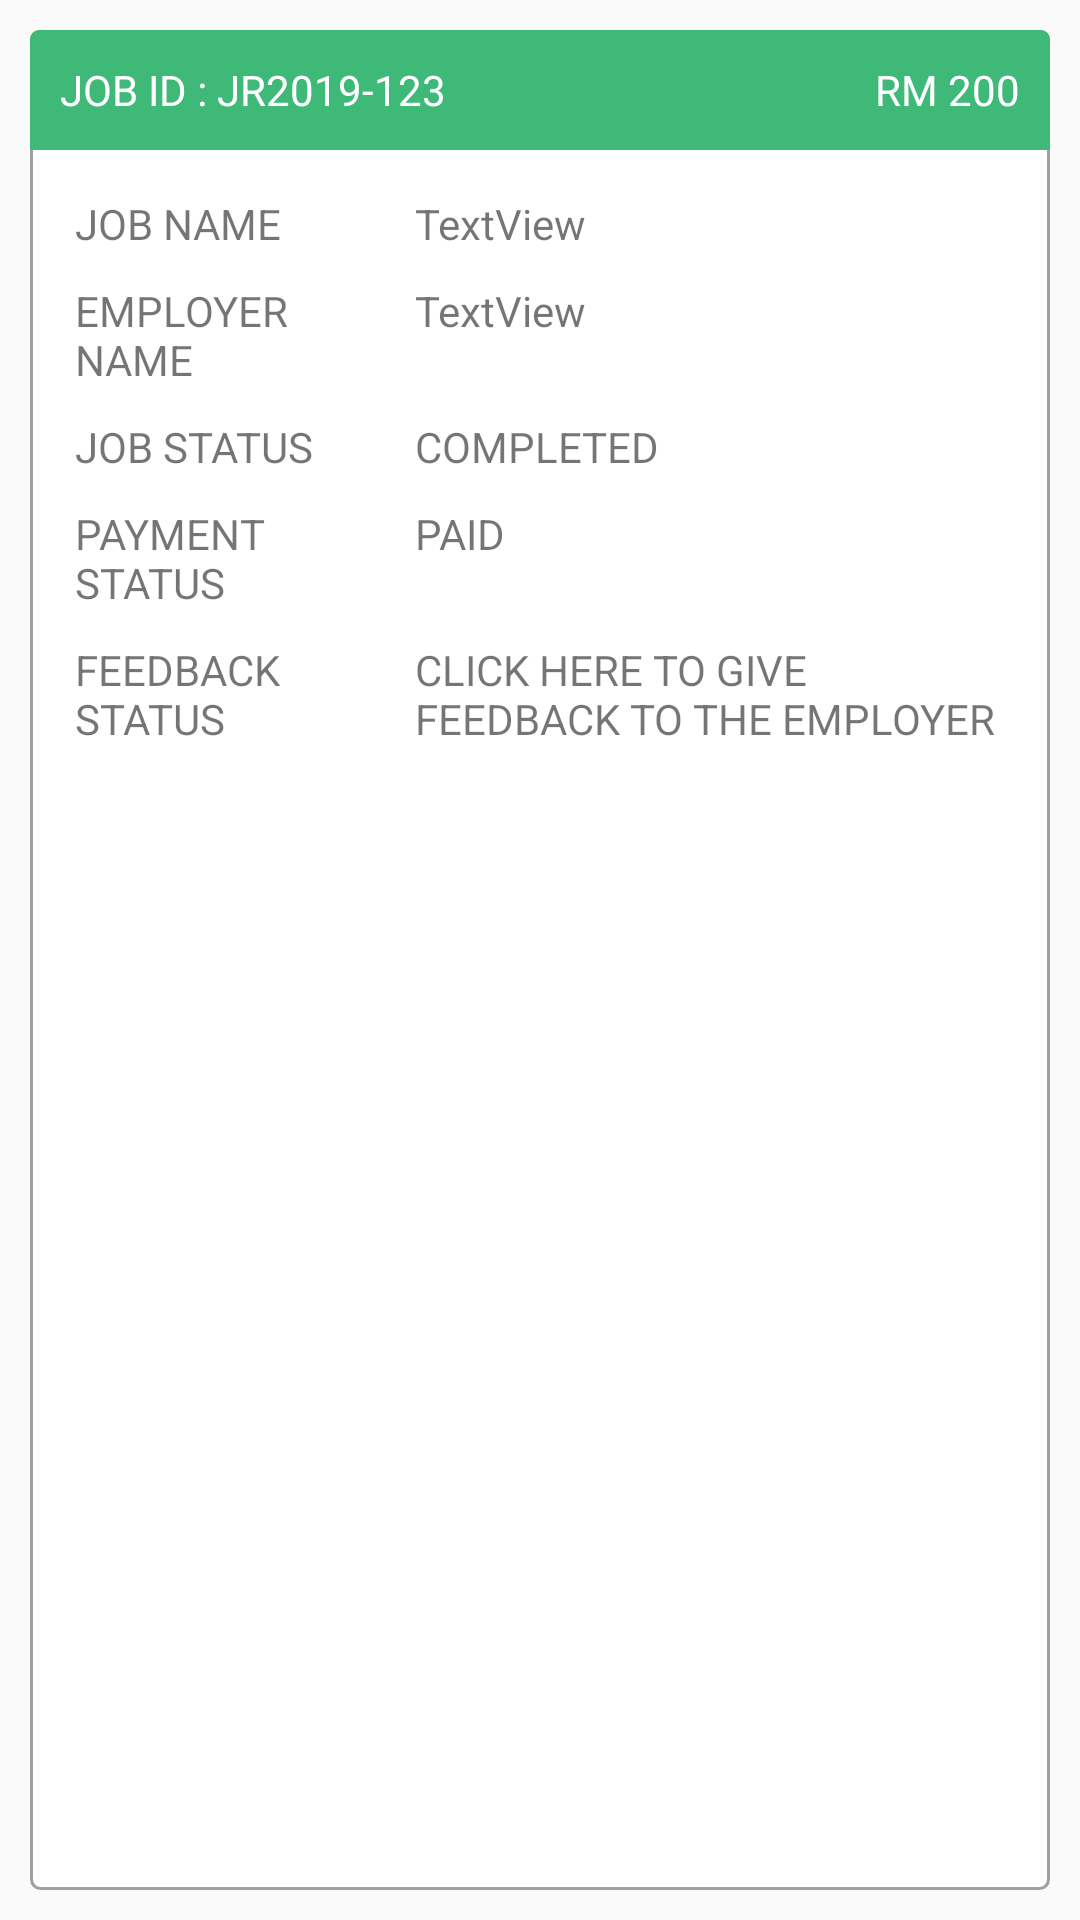

Android layout source for this screen:
<!-- AndroidManifest.xml: application theme AppThemeNoActionBar -->
<!-- res/layout/layout_history_job_adapter.xml -->
<LinearLayout xmlns:android="http://schemas.android.com/apk/res/android"
    xmlns:app="http://schemas.android.com/apk/res-auto"
    xmlns:tools="http://schemas.android.com/tools"
    android:layout_width="match_parent"
    android:layout_height="wrap_content"
    android:layout_margin="5dp"
    android:gravity="center"
    android:orientation="vertical">

    <LinearLayout
        android:id="@+id/view"
        android:layout_width="match_parent"
        android:layout_height="match_parent"
        android:layout_margin="10dp"
        android:background="@drawable/custom_linear_layout"
        android:orientation="vertical">

        <LinearLayout
            android:layout_width="match_parent"
            android:layout_height="40dp"
            android:background="@drawable/custom_linear_layout_radius_top_left_right"
            android:orientation="horizontal">

            <TextView
                android:id="@+id/textView_jobid"
                android:layout_width="match_parent"
                android:layout_height="match_parent"
                android:layout_weight="1"
                android:gravity="center_vertical"
                android:paddingLeft="10dp"
                android:text="JOB ID : JR2019-123"
                android:textColor="@color/colorWhite" />

            <TextView
                android:id="@+id/textView_price"
                android:layout_width="match_parent"
                android:layout_height="match_parent"
                android:layout_weight="1.5"
                android:gravity="right|center_vertical"
                android:paddingRight="10dp"
                android:text="RM 200"
                android:textColor="@color/colorWhite" />
        </LinearLayout>

        <LinearLayout
            android:layout_width="match_parent"
            android:layout_height="match_parent"
            android:layout_marginLeft="10dp"
            android:layout_marginTop="10dp"
            android:layout_marginRight="10dp"
            android:orientation="horizontal">

            <LinearLayout
                android:layout_width="match_parent"
                android:layout_height="wrap_content"
                android:layout_weight="1"
                android:orientation="vertical">

                <LinearLayout
                    android:layout_width="match_parent"
                    android:layout_height="match_parent"
                    android:layout_margin="5dp"
                    android:orientation="horizontal">

                    <TextView
                        android:id="@+id/textView_job_name_title"
                        android:layout_width="match_parent"
                        android:layout_height="wrap_content"
                        android:layout_weight="2"
                        android:text="JOB NAME " />

                    <TextView
                        android:id="@+id/textView_job_name"
                        android:layout_width="match_parent"
                        android:layout_height="wrap_content"
                        android:layout_weight="1"
                        android:paddingLeft="10dp"
                        android:text="TextView" />
                </LinearLayout>

                <LinearLayout
                    android:layout_width="match_parent"
                    android:layout_height="match_parent"
                    android:layout_margin="5dp"
                    android:orientation="horizontal">

                    <TextView
                        android:id="@+id/textView_employer_name_title"
                        android:layout_width="match_parent"
                        android:layout_height="wrap_content"
                        android:layout_weight="2"
                        android:text="EMPLOYER NAME" />

                    <TextView
                        android:id="@+id/textView_employer_name"
                        android:layout_width="match_parent"
                        android:layout_height="wrap_content"
                        android:layout_weight="1"
                        android:paddingLeft="10dp"
                        android:text="TextView" />
                </LinearLayout>

                <LinearLayout
                    android:layout_width="match_parent"
                    android:layout_height="match_parent"
                    android:layout_margin="5dp"
                    android:orientation="horizontal">

                    <TextView
                        android:id="@+id/textView_job_status_title"
                        android:layout_width="match_parent"
                        android:layout_height="wrap_content"
                        android:layout_weight="2"
                        android:text="JOB STATUS" />

                    <TextView
                        android:id="@+id/textView_job_status"
                        android:layout_width="match_parent"
                        android:layout_height="wrap_content"
                        android:layout_weight="1"
                        android:paddingLeft="10dp"
                        android:text="COMPLETED" />
                </LinearLayout>

                <LinearLayout
                    android:layout_width="match_parent"
                    android:layout_height="match_parent"
                    android:layout_marginLeft="5dp"
                    android:layout_marginTop="5dp"
                    android:layout_marginRight="5dp"
                    android:layout_marginBottom="5dp"
                    android:orientation="horizontal">

                    <TextView
                        android:id="@+id/textView_job_payment_status_title"
                        android:layout_width="match_parent"
                        android:layout_height="wrap_content"
                        android:layout_weight="2"
                        android:text="PAYMENT STATUS" />

                    <TextView
                        android:id="@+id/textView_job_payment_status"
                        android:layout_width="match_parent"
                        android:layout_height="wrap_content"
                        android:layout_weight="1"
                        android:paddingLeft="10dp"
                        android:text="PAID" />
                </LinearLayout>

                <LinearLayout
                    android:layout_width="match_parent"
                    android:layout_height="match_parent"
                    android:layout_marginLeft="5dp"
                    android:layout_marginTop="5dp"
                    android:layout_marginRight="5dp"
                    android:layout_marginBottom="10dp"
                    android:orientation="horizontal">

                    <TextView
                        android:id="@+id/textView_feedback_title"
                        android:layout_width="match_parent"
                        android:layout_height="wrap_content"
                        android:layout_weight="2"
                        android:text="FEEDBACK STATUS" />

                    <TextView
                        android:id="@+id/textView_feedback"
                        android:layout_width="match_parent"
                        android:layout_height="wrap_content"
                        android:layout_weight="1"
                        android:paddingLeft="10dp"
                        android:text="CLICK HERE TO GIVE FEEDBACK TO THE EMPLOYER" />
                </LinearLayout>

            </LinearLayout>

        </LinearLayout>

    </LinearLayout>

</LinearLayout>
<!-- resources referenced by this layout -->
<resources>
  <color name="colorWhite">#FFFFFF</color>
  <!-- drawable custom_linear_layout (drawable) -->
  <?xml version="1.0" encoding="utf-8" ?>
  <shape xmlns:android="http://schemas.android.com/apk/res/android"
  
      android:thickness="1dp"
      android:shape="rectangle">
      <corners android:radius="3dp" />
      <gradient
          android:startColor="#ffffff"
          android:endColor="#ffffff"/>
      <stroke android:width="1dp" android:color="#A0A0A0" />
  </shape>
  <!-- drawable custom_linear_layout_radius_top_left_right (drawable) -->
  <?xml version="1.0" encoding="utf-8" ?>
  <shape xmlns:android="http://schemas.android.com/apk/res/android"
  
      android:thickness="1dp"
      android:shape="rectangle">
      <corners android:topLeftRadius="3dp" android:topRightRadius="3dp" />
      <gradient
          android:startColor="@color/colorJR"
          android:endColor="@color/colorJR"/>
  </shape>
  <style name="AppThemeNoActionBar" parent="Theme.AppCompat.Light.NoActionBar">
          <item name="colorPrimary">@color/colorJR</item>
          <item name="colorPrimaryDark">@color/colorJR</item>
          <item name="colorAccent">@color/colorFont</item>
      </style>
  <color name="colorJR">#3EB978</color>
  <color name="colorFont">#2C2C2C</color>
</resources>
